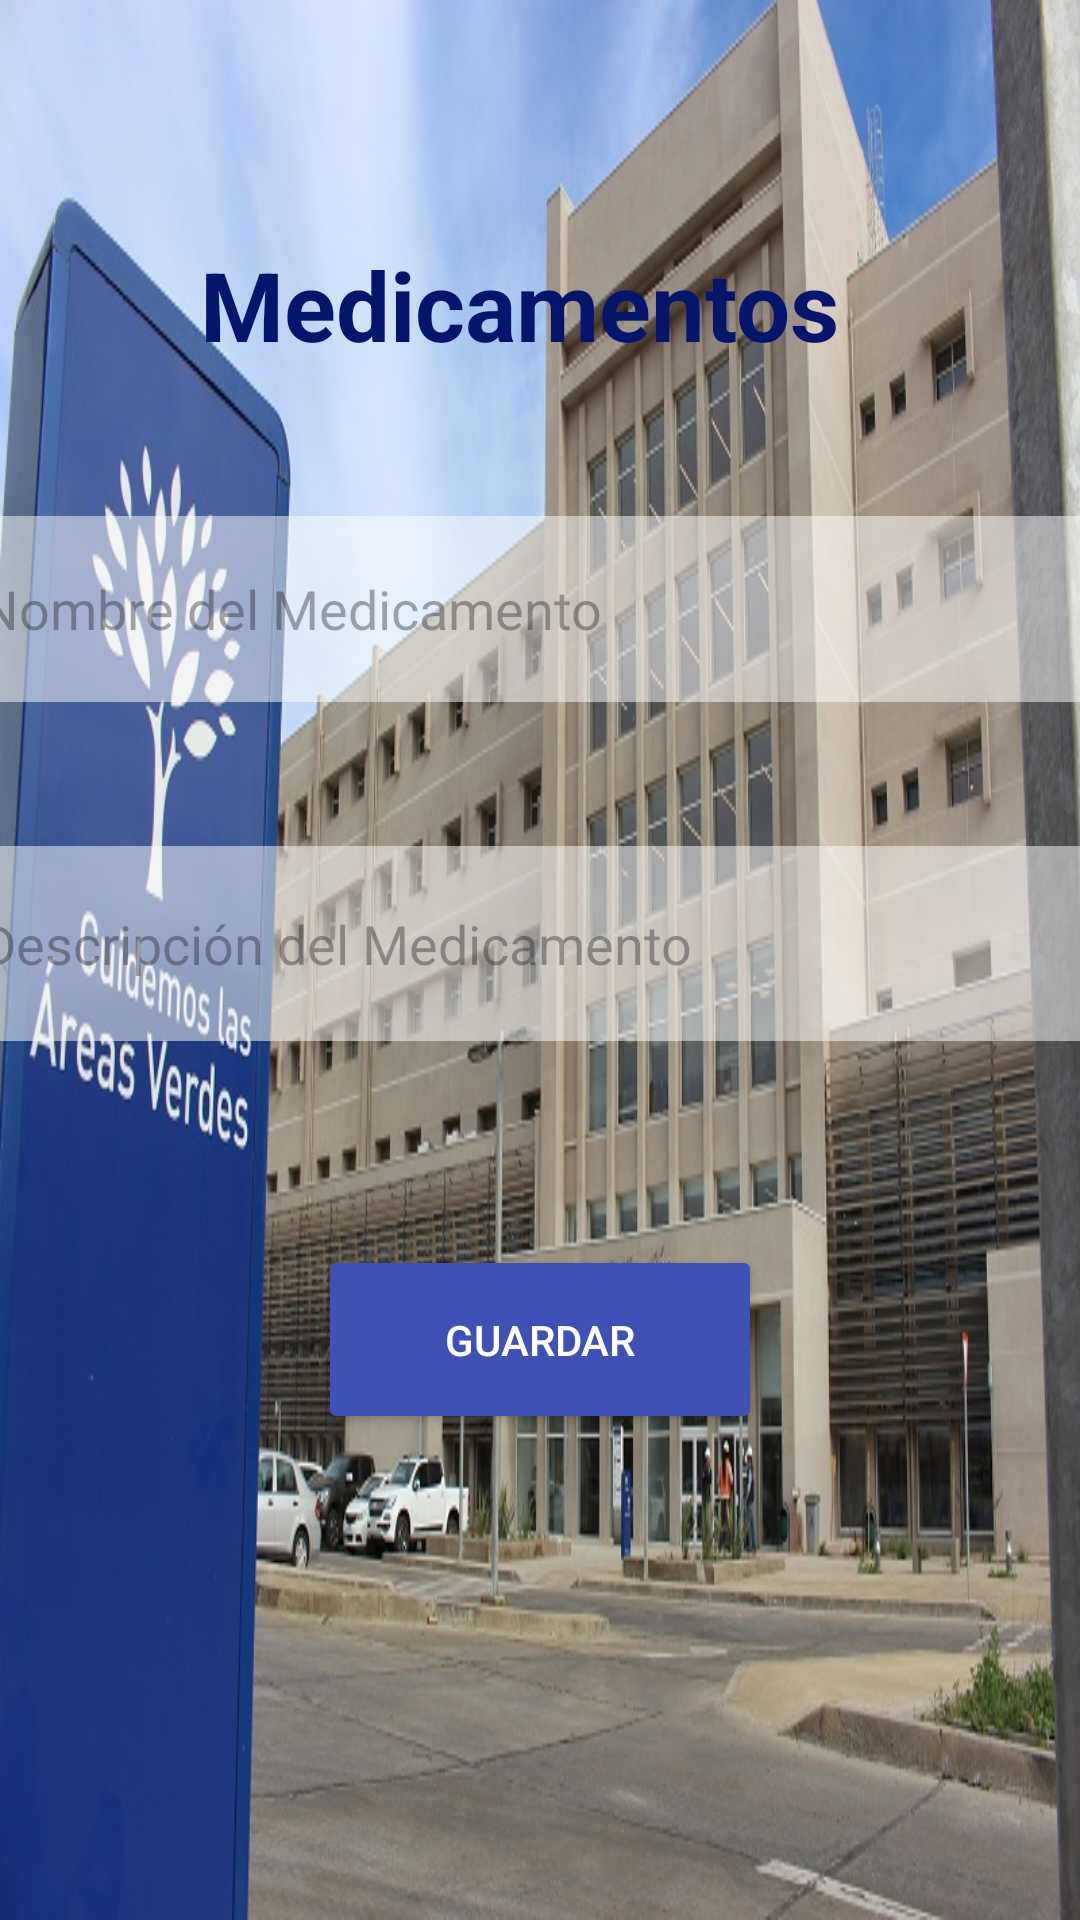

Write the Android layout XML for this screen, with the resource values it uses.
<!-- AndroidManifest.xml: application theme Theme.GrandWare -->
<!-- res/layout/activity_registrar_medicamento.xml -->
<?xml version="1.0" encoding="utf-8"?>
<androidx.constraintlayout.widget.ConstraintLayout
    xmlns:android="http://schemas.android.com/apk/res/android"
    xmlns:app="http://schemas.android.com/apk/res-auto"
    xmlns:tools="http://schemas.android.com/tools"
    android:layout_width="match_parent"
    android:layout_height="match_parent"
    android:background="@drawable/hospital_nuevo"
    tools:context=".RegistrarMedicamento">


    <TextView
        android:id="@+id/medicamentosTitle"
        android:layout_width="226dp"
        android:layout_height="50dp"
        android:layout_marginTop="80dp"
        android:text="Medicamentos"
        android:textColor="#06156C"
        android:textSize="32sp"
        android:textStyle="bold"
        app:layout_constraintEnd_toEndOf="parent"
        app:layout_constraintHorizontal_bias="0.497"
        app:layout_constraintStart_toStartOf="parent"
        app:layout_constraintTop_toTopOf="parent" />

    <EditText
        android:id="@+id/medicationNameEditText"
        android:layout_width="376dp"
        android:layout_height="62dp"
        android:layout_marginTop="172dp"
        android:background="#80FFFFFF"
        android:hint="Nombre del Medicamento"
        app:layout_constraintEnd_toEndOf="parent"
        app:layout_constraintHorizontal_bias="0.457"
        app:layout_constraintStart_toStartOf="parent"
        app:layout_constraintTop_toTopOf="parent" />

    <EditText
        android:id="@+id/medicationDescriptionEditText"
        android:layout_width="377dp"
        android:layout_height="65dp"
        android:layout_marginTop="48dp"
        android:background="#80FFFFFF"
        android:hint="Descripción del Medicamento"
        app:layout_constraintEnd_toEndOf="parent"
        app:layout_constraintHorizontal_bias="0.41"
        app:layout_constraintStart_toStartOf="parent"
        app:layout_constraintTop_toBottomOf="@+id/medicationNameEditText" />

    <Button
        android:id="@+id/saveMedicationButton"
        android:layout_width="148dp"
        android:layout_height="63dp"
        android:layout_marginTop="68dp"
        android:backgroundTint="#3F51B5"
        android:text="Guardar"
        android:textColor="@color/white"
        app:layout_constraintEnd_toEndOf="parent"
        app:layout_constraintStart_toStartOf="parent"
        app:layout_constraintTop_toBottomOf="@+id/medicationDescriptionEditText" />

</androidx.constraintlayout.widget.ConstraintLayout>
<!-- resources referenced by this layout -->
<resources>
  <!-- drawable hospital_nuevo: jpg bitmap (drawable, 161258 bytes) -->
  <style name="Theme.GrandWare" parent="Base.Theme.GrandWare" />
  <style name="Base.Theme.GrandWare" parent="Theme.Material3.DayNight.NoActionBar">
          
          
      </style>
  <!-- not gathered from this repository: default colours our renderer supplied (Android Studio template values) -->
  <color name="white">#FFFFFFFF</color>
</resources>
